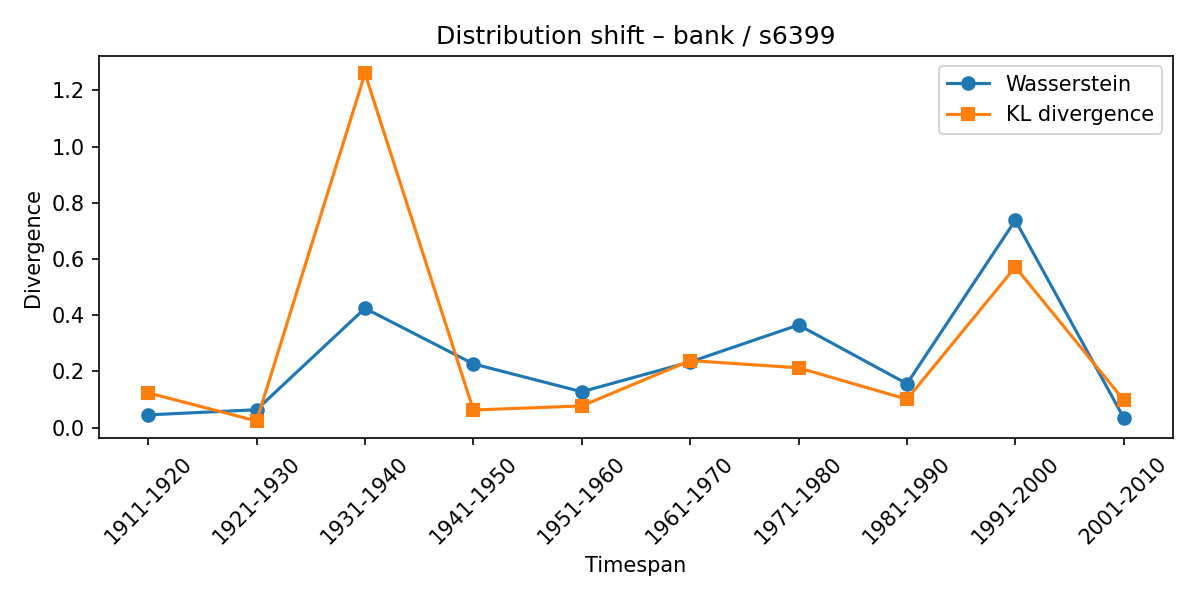

Values plotted in this chart, from the file beside it:
synset, lexeme, from_timespan, to_timespan, wasserstein, kl_divergence
s6399, bank, 1901-1910, 1911-1920, 0.04494, 0.1234
s6399, bank, 1911-1920, 1921-1930, 0.0633, 0.02318
s6399, bank, 1921-1930, 1931-1940, 0.4242, 1.26
s6399, bank, 1931-1940, 1941-1950, 0.2264, 0.06231
s6399, bank, 1941-1950, 1951-1960, 0.1273, 0.07684
s6399, bank, 1951-1960, 1961-1970, 0.2334, 0.2382
s6399, bank, 1961-1970, 1971-1980, 0.3649, 0.2125
s6399, bank, 1971-1980, 1981-1990, 0.1557, 0.1005
s6399, bank, 1981-1990, 1991-2000, 0.7375, 0.5711
s6399, bank, 1991-2000, 2001-2010, 0.03456, 0.09771
